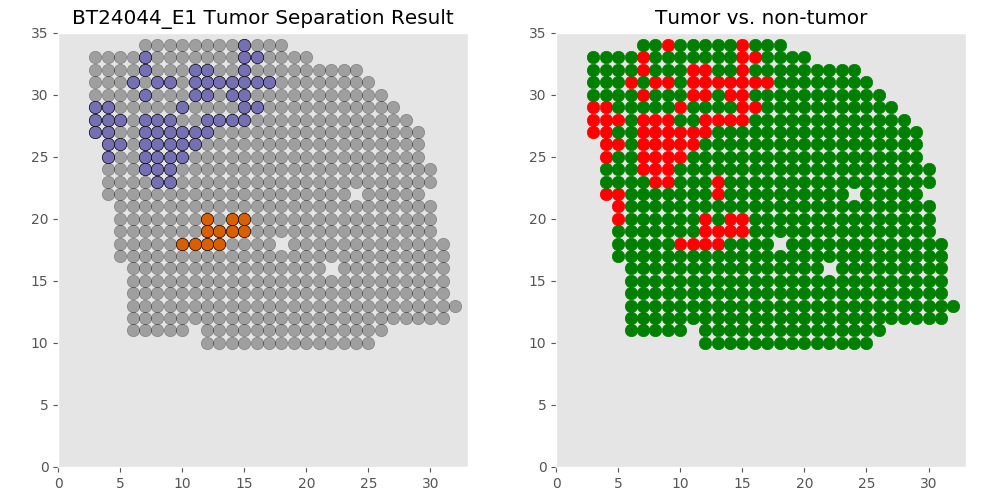

The file beside this chart, header and first rows:
xcoord	xcoord	ycoord	lab	tumor	tumor_id
E1_12_10	12	10	L12	non	non
E1_13_10	13	10	L13	non	non
E1_14_10	14	10	L4	non	non
E1_15_10	15	10	L7	non	non
E1_16_10	16	10	L14	non	non
E1_17_10	17	10	L11	non	non
E1_18_10	18	10	L5	non	non
E1_19_10	19	10	L6	non	non
E1_20_10	20	10	L3	non	non
E1_21_10	21	10	L2	non	non
E1_22_10	22	10	L1	non	non
E1_23_10	23	10	L10	non	non
E1_24_10	24	10	L8	non	non
E1_25_10	25	10	L9	non	non
E1_6_11	6	11	L25	non	non
E1_7_11	7	11	L26	non	non
E1_8_11	8	11	L21	non	non
E1_9_11	9	11	L18	non	non
E1_10_11	10	11	L22	non	non
E1_12_11	12	11	L31	non	non
E1_13_11	13	11	L34	non	non
E1_14_11	14	11	L33	non	non
E1_15_11	15	11	L27	non	non
E1_16_11	16	11	L29	non	non
E1_17_11	17	11	L23	non	non
E1_18_11	18	11	L24	non	non
E1_19_11	19	11	L20	non	non
E1_20_11	20	11	L16	non	non
E1_21_11	21	11	L17	non	non
E1_22_11	22	11	L15	non	non
E1_23_11	23	11	L32	non	non
E1_24_11	24	11	L28	non	non
E1_25_11	25	11	L30	non	non
E1_26_11	26	11	L19	non	non
E1_6_12	6	12	L57	non	non
E1_7_12	7	12	L54	non	non
E1_8_12	8	12	L51	non	non
E1_9_12	9	12	L48	non	non
E1_10_12	10	12	L46	non	non
E1_11_12	11	12	L49	non	non
E1_12_12	12	12	L60	non	non
E1_13_12	13	12	L55	non	non
E1_14_12	14	12	L58	non	non
E1_15_12	15	12	L59	non	non
E1_16_12	16	12	L50	non	non
E1_17_12	17	12	L53	non	non
E1_18_12	18	12	L56	non	non
E1_19_12	19	12	L52	non	non
E1_20_12	20	12	L38	non	non
E1_21_12	21	12	L37	non	non
E1_22_12	22	12	L35	non	non
E1_23_12	23	12	L47	non	non
E1_24_12	24	12	L43	non	non
E1_25_12	25	12	L44	non	non
E1_26_12	26	12	L45	non	non
E1_27_12	27	12	L36	non	non
E1_28_12	28	12	L39	non	non
E1_29_12	29	12	L41	non	non
E1_30_12	30	12	L42	non	non
E1_31_12	31	12	L40	non	non
... 543 more rows
